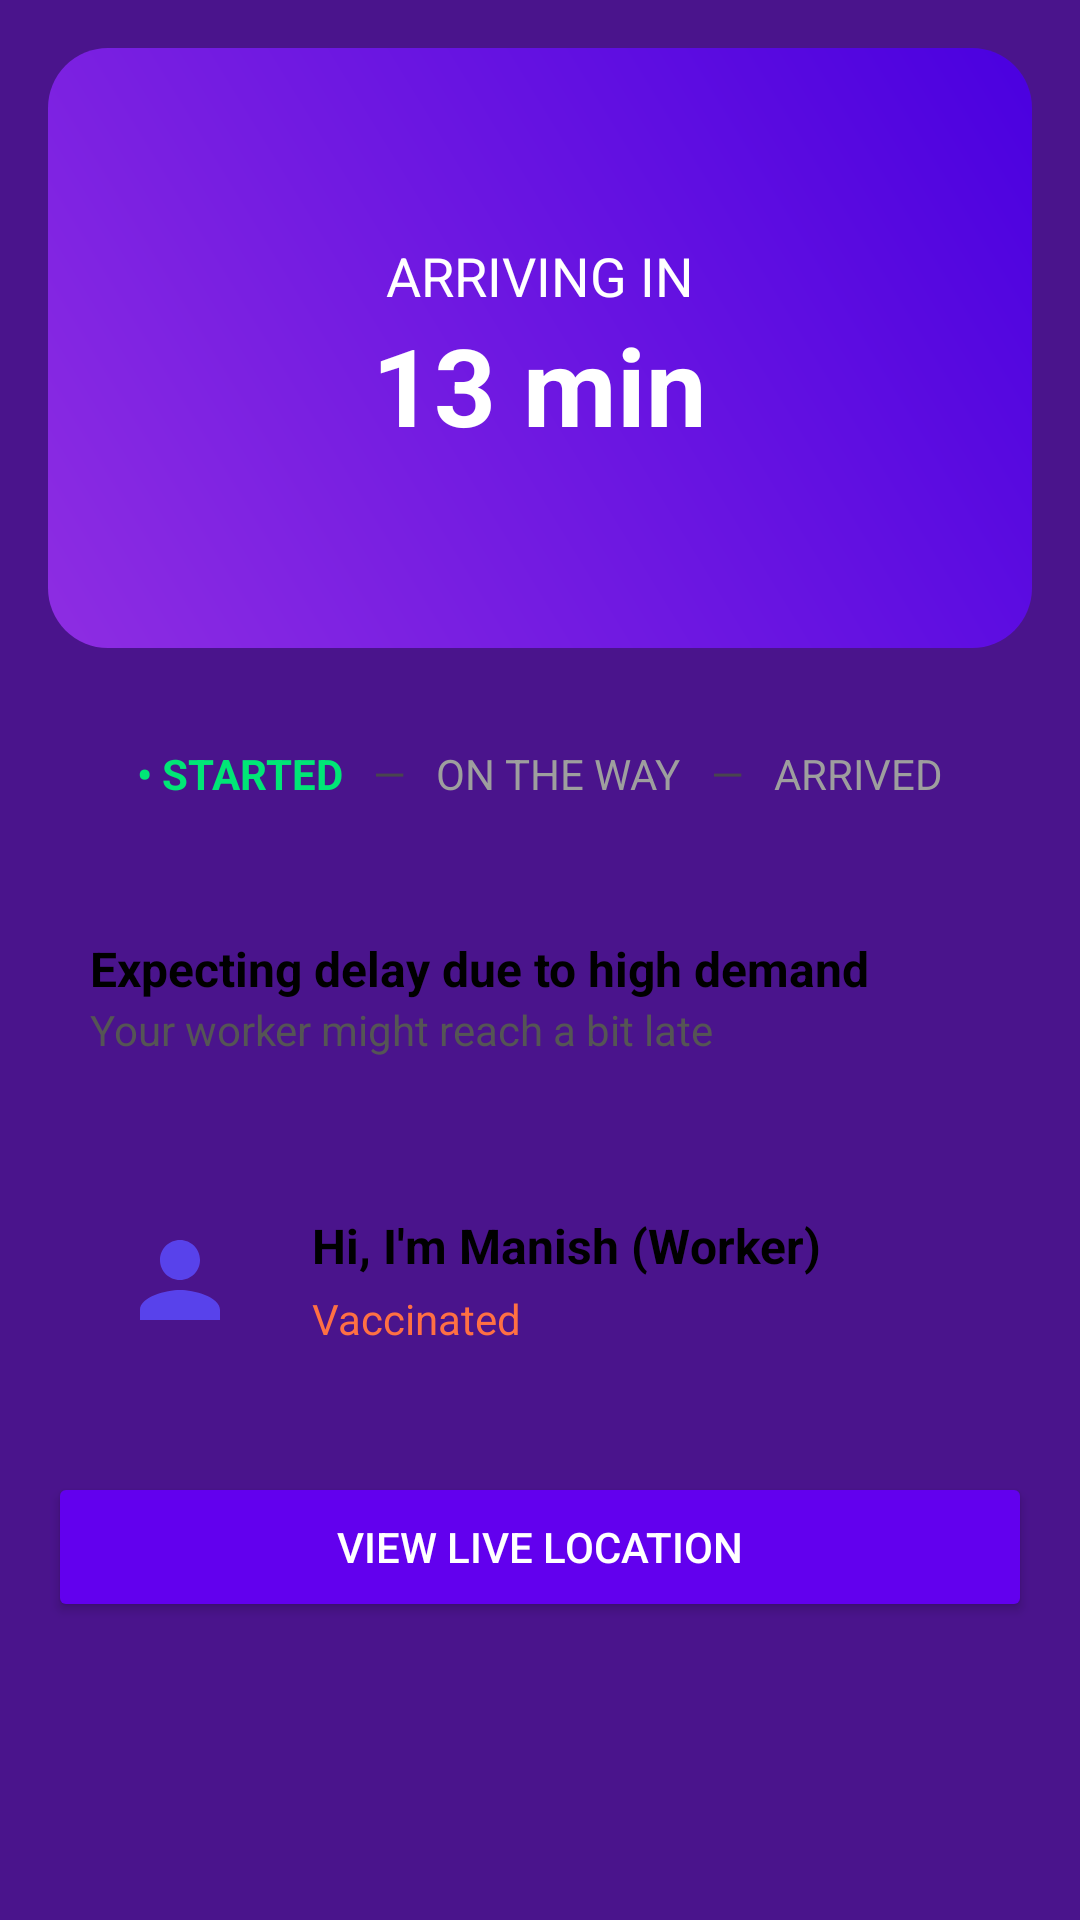

Layout XML and referenced resources for this Android screen:
<!-- AndroidManifest.xml: application theme Theme.FindWorker -->
<!-- res/layout/activity_tracking.xml -->
<?xml version="1.0" encoding="utf-8"?>
<ScrollView xmlns:android="http://schemas.android.com/apk/res/android"
    xmlns:app="http://schemas.android.com/apk/res-auto"
    android:layout_width="match_parent"
    android:layout_height="match_parent"
    android:background="#4A148C">

    <LinearLayout
        android:layout_width="match_parent"
        android:layout_height="wrap_content"
        android:orientation="vertical"
        android:padding="16dp">

        
        <LinearLayout
            android:layout_width="match_parent"
            android:layout_height="200dp"
            android:gravity="center"
            android:background="@drawable/gradient_bg"
            android:orientation="vertical"
            android:padding="20dp">

            <TextView
                android:id="@+id/arrivingInText"
                android:layout_width="wrap_content"
                android:layout_height="wrap_content"
                android:text="ARRIVING IN"
                android:textColor="#FFFFFF"
                android:textSize="18sp" />

            <TextView
                android:id="@+id/etaTime"
                android:layout_width="wrap_content"
                android:layout_height="wrap_content"
                android:text="13 min"
                android:textColor="#FFFFFF"
                android:textStyle="bold"
                android:textSize="36sp" />

        </LinearLayout>

        
        <LinearLayout
            android:layout_width="match_parent"
            android:layout_height="60dp"
            android:gravity="center"
            android:orientation="horizontal"
            android:layout_marginTop="12dp">

            <TextView
                android:id="@+id/statusPacking"
                android:layout_width="wrap_content"
                android:layout_height="wrap_content"
                android:text="• STARTED"
                android:textColor="#00E676"
                android:textStyle="bold" />

            <TextView
                android:layout_width="wrap_content"
                android:layout_height="wrap_content"
                android:text="   —   " />

            <TextView
                android:id="@+id/statusOnTheWay"
                android:layout_width="wrap_content"
                android:layout_height="wrap_content"
                android:text="ON THE WAY"
                android:textColor="#9E9E9E" />

            <TextView
                android:layout_width="wrap_content"
                android:layout_height="wrap_content"
                android:text="   —   " />

            <TextView
                android:id="@+id/statusArrived"
                android:layout_width="wrap_content"
                android:layout_height="wrap_content"
                android:text="ARRIVED"
                android:textColor="#9E9E9E" />

        </LinearLayout>

        
        <LinearLayout
            android:layout_width="match_parent"
            android:layout_height="wrap_content"
            android:layout_marginTop="10dp"
            android:background="@drawable/rounded_white"
            android:padding="14dp"
            android:orientation="vertical">

            <TextView
                android:text="Expecting delay due to high demand"
                android:textStyle="bold"
                android:textSize="16sp"
                android:layout_height="match_parent"
                android:layout_width="match_parent"
                android:textColor="#000" />

            <TextView
                android:text="Your worker might reach a bit late"
                android:textSize="14sp"

                android:textColor="#555"
                android:layout_height="match_parent"
                android:layout_width="match_parent"/>
        </LinearLayout>

        
        <LinearLayout
            android:layout_marginTop="16dp"
            android:background="@drawable/rounded_white"
            android:padding="14dp"
            android:orientation="horizontal"
            android:gravity="center_vertical"
            android:layout_width="match_parent"
            android:layout_height="wrap_content">

            <ImageView
                android:id="@+id/workerImage"
                android:layout_width="60dp"
                android:layout_height="60dp"
                android:src="@drawable/ic_person"
                android:background="@drawable/circular_background"
                android:padding="10dp" />

            <LinearLayout
                android:layout_width="wrap_content"
                android:layout_height="wrap_content"
                android:paddingStart="14dp"
                android:orientation="vertical">

                <TextView
                    android:id="@+id/workerName"
                    android:layout_height="match_parent"
                    android:layout_width="match_parent"
                    android:text="Hi, I'm Manish (Worker)"
                    android:textStyle="bold"
                    android:textColor="#000"
                    android:textSize="16sp"/>

                <TextView
                    android:id="@+id/workerStatus"
                    android:text="Vaccinated"
                    android:layout_height="match_parent"
                    android:layout_width="match_parent"
                    android:textColor="#FF7043"
                    android:layout_marginTop="4dp"/>

            </LinearLayout>
        </LinearLayout>

        
        <Button
            android:id="@+id/btnLive"
            android:layout_width="match_parent"
            android:layout_height="50dp"
            android:text="VIEW LIVE LOCATION"
            android:textColor="#FFFFFF"
            android:backgroundTint="#6200EE"
            android:layout_marginTop="20dp"/>

    </LinearLayout>

</ScrollView>
<!-- resources referenced by this layout -->
<resources>
  <!-- drawable gradient_bg (drawable) -->
  <shape xmlns:android="http://schemas.android.com/apk/res/android">
      <gradient
          android:startColor="#8E2DE2"
          android:endColor="#4A00E0"
          android:angle="45" />
      <corners android:radius="20dp"/>
  </shape>
  <!-- drawable ic_person (drawable) -->
  <vector xmlns:android="http://schemas.android.com/apk/res/android" android:height="24dp" android:tint="#5842EB" android:viewportHeight="24" android:viewportWidth="24" android:width="24dp">
        
      <path android:fillColor="@android:color/white" android:pathData="M12,12c2.21,0 4,-1.79 4,-4s-1.79,-4 -4,-4 -4,1.79 -4,4 1.79,4 4,4zM12,14c-2.67,0 -8,1.34 -8,4v2h16v-2c0,-2.66 -5.33,-4 -8,-4z"/>
      
  </vector>
  <style name="Theme.FindWorker" parent="Base.Theme.FindWorker" />
  <style name="Base.Theme.FindWorker" parent="Theme.Material3.DayNight.NoActionBar">
          
          
      </style>
</resources>
